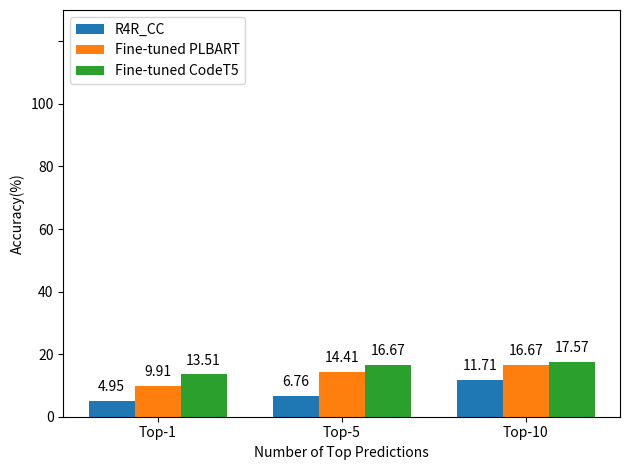

Write the Python code that produced this figure. (Note: this script raises an exception after producing the figure.)
import matplotlib.pyplot as plt
import matplotlib.ticker as ticker
import numpy as np


labels = ["Top-1", "Top-5", "Top-10"]

R4R_insert = [4.95, 6.76, 11.71]
R4R_delete = [96.00, 99.06, 99.76]
R4R_update = [6.72, 15.42, 20.84]
tufano_insert = [22.22, 33.33, 33.33]
tufano_delete = [22.36, 42.93, 52.24]
tufano_update = [7.01, 15.41, 19.26]

codeT5_R4R_insert = [13.51, 16.67, 17.57]
codeT5_R4R_delete = [67.07, 70.35, 71.53]
codeT5_R4R_update = [24.52, 33.75, 36.31]
codeT5_tufano_insert = [38.89, 66.67, 66.67]
codeT5_tufano_delete = [43.65, 64.40, 71.02]
codeT5_tufano_update = [28.46, 42.99, 47.64]

PLBART_R4R_insert = [9.91, 14.41, 16.67]
PLBART_R4R_delete = [67.06, 96.71, 98.12]
PLBART_R4R_update = [19.07, 28.55, 33.36]
PLBART_tufano_insert = [27.78, 38.89, 55.56]
PLBART_tufano_delete = [44.53, 63.51, 71.91]
PLBART_tufano_update = [27.50, 39.68, 42.47]


def plot_graph(plot_type, dataset, base_data, codeT5, PLBART):
    x = np.arange(len(labels))  # the label locations
    width = 0.25  # the width of the bars

    fig, ax = plt.subplots()
    dataset_label = "R4R_CC" if "Review4Repair" in dataset else dataset
    rects1 = ax.bar(x - width, base_data, width, label=dataset_label)
    rects2 = ax.bar(x, PLBART, width, label="Fine-tuned PLBART")
    rects3 = ax.bar(x + width, codeT5, width, label="Fine-tuned CodeT5")

    y_lim_padding = 40 if plot_type == "Delete" and dataset == "Review4Repair model_cc" else 7
    legend_location = "upper left"

    # Add some text for labels, title and custom x-axis tick labels, etc.
    dataset = "Review4Repair" if "Review4Repair" in dataset else "Tufano"
    # title = f'Performance on {plot_type} samples ({dataset} dataset)' if "Review4Repair" in dataset else f'Performance on {plot_type} samples (Dataset by Tufano et al.)'
    ax.set_ylabel("Accuracy(%)")
    
    # ax.set_ylim(0, max(max(max(codeT5), max(PLBART)), max(base_data)) + y_lim_padding)
    ax.set_ylim(0, 130)

    # Format y-axis labels
    threshold = 100  # Set the threshold value for labels to be shown
    ax.yaxis.set_major_formatter(ticker.FuncFormatter(lambda x, pos: '' if x > threshold else '{:g}'.format(x)))
    
    ax.set_xlabel("Number of Top Predictions")
    
    # ax.set_title(f'Performance on {plot_type} samples ({dataset} dataset)')
    ax.set_xticks(x, labels)
    ax.legend(loc=legend_location)

    ax.bar_label(rects1, padding=5)
    ax.bar_label(rects2, padding=5)
    ax.bar_label(rects3, padding=5)

    # locator = ticker.MaxNLocator(nbins=8)  # Set the number of desired tick intervals
    # ax.yaxis.set_major_locator(locator)
    # ticks = ax.yaxis.get_major_ticks()
    # for idx, tick in enumerate(ticks):
    #     print(tick.label1)
    #     if tick.label1.get_text() == '':
    #         ticks[idx].set_visible(False)
    

    fig.tight_layout()
    # plt.show()
    
    # save the figure
    fig_dir = "figures"
    fig_title = f"R4R_{plot_type.lower()}.png" if "Review4Repair" in dataset else f"tufano_{plot_type.lower()}.png"
    fig_path = f"{fig_dir}/{fig_title}"
    plt.savefig(fig_path)


if __name__ == "__main__":
    samples = [
        ("Insert", "Review4Repair model_cc", R4R_insert, codeT5_R4R_insert, PLBART_R4R_insert),
        ("Delete", "Review4Repair model_cc", R4R_delete, codeT5_R4R_delete, PLBART_R4R_delete),
        ("Update", "Review4Repair model_cc", R4R_update, codeT5_R4R_update, PLBART_R4R_update),
        ("Insert", "Tufano 2-encoder", tufano_insert, codeT5_tufano_insert, PLBART_tufano_insert),
        ("Delete", "Tufano 2-encoder", tufano_delete, codeT5_tufano_delete, PLBART_tufano_delete),
        ("Update", "Tufano 2-encoder", tufano_update, codeT5_tufano_update, PLBART_tufano_update),
    ]

    for sample in samples[:]:
        plot_graph(*sample)
